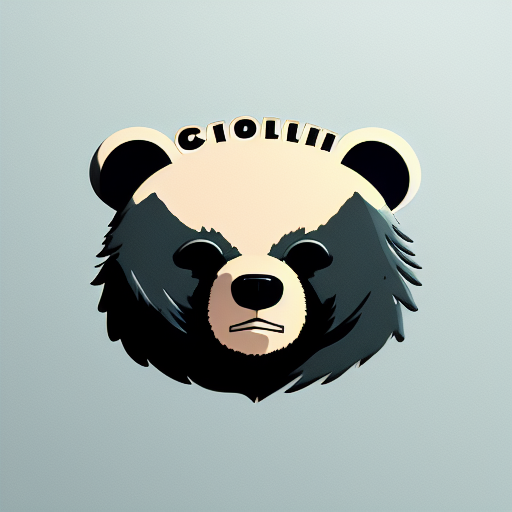
Generation parameters embedded in this image by AUTOMATIC1111 Stable Diffusion web UI or a fork of it (Forge, ...) (PNG 'parameters' text chunk):
logo,minimalist,detailed,graphic design,computer,bear,Ghibli style
Steps: 20, Sampler: Euler a, CFG scale: 7, Seed: 4194406682, Size: 512x512, Model hash: 0aecbcfa2c, Model: dreamlikeDiffusion10_10